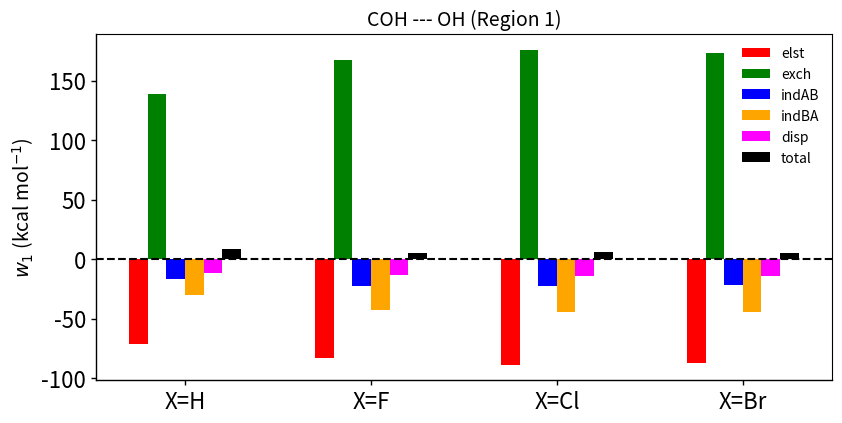

Python code for this plot:
import numpy as np
from pylab import *
import matplotlib
import matplotlib.pyplot as plt

#######################
fontsize = 10 
ticklabel_size = 16
linewidth = 1.0
axiswidth = 1.0
########################

N = 4
elst = (-71.43, -82.84, -88.59, -87.58)
exch = (138.64, 167.27, 176.17, 173.29)
indAB = (-16.97, -22.61, -22.60, -22.02)
indBA = (-30.00, -43.05, -44.84, -44.04)
disp = (-11.76, -13.59, -14.38, -14.23)
total = (8.48, 5.18, 5.75, 5.42)
men_means = (20, 35, 30, 35, 27)
women_means = (25, 32, 34, 20, 25)

ind = np.arange(N) 
width = 0.1       
plt.bar(ind, elst, width, label='elst', color="red")
plt.bar(ind + width, exch, width,
    label='exch', color="green")
plt.bar(ind + 2.0*width, indAB, width,
    label='indAB', color="blue")
plt.bar(ind + 3.0*width, indBA, width,
    label='indBA', color="orange")
plt.bar(ind + 4.0*width, disp, width,
    label='disp', color="magenta")
plt.bar(ind + 5.0*width, total, width,
    label='total', color="black")


plt.axhline(y=0,color='black',linestyle="--",linewidth=1.5)

plt.ylabel('$w_1$ (kcal mol$^{-1}$)', fontsize=14)
plt.title('COH --- OH (Region 1)', fontsize=14)

plt.xticks(ind + 5.0*width / 2, ('X=H', 'X=F', 'X=Cl', 'X=Br'))
plt.legend(loc='best')
rc('axes', linewidth=axiswidth)
ax = gca()
for tick in ax.xaxis.get_major_ticks():
    tick.label1.set_fontsize(ticklabel_size)
    #tick.label1.set_fontweight('bold')
for tick in ax.yaxis.get_major_ticks():
    tick.label1.set_fontsize(ticklabel_size)
    #tick.label1.set_fontweight('bold')
for axis in ['bottom','left']:
    ax.spines[axis].set_linewidth(axiswidth)
ax.xaxis.set_tick_params(width=axiswidth)
ax.yaxis.set_tick_params(width=axiswidth)
plt.legend()
plt.legend(frameon=False, fontsize=fontsize)
fig = matplotlib.pyplot.gcf()
fig.set_size_inches(9.5, 4.5)
plt.savefig("bar_plot.pdf")
